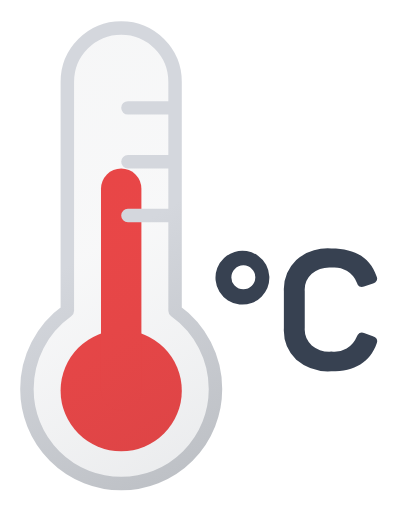
t = 0.00 s
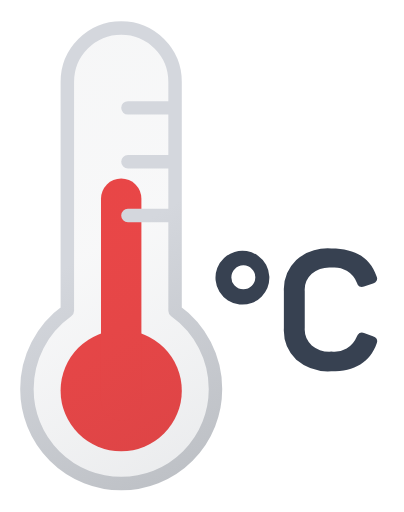
t = 0.29 s
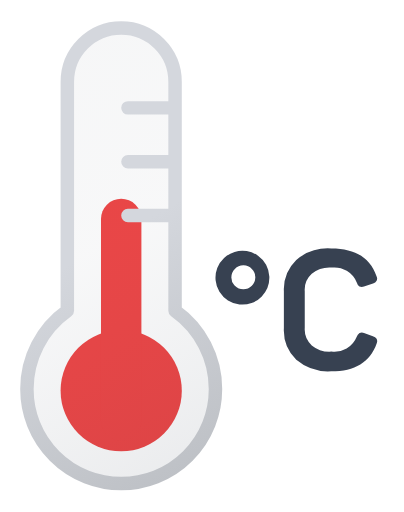
t = 0.86 s
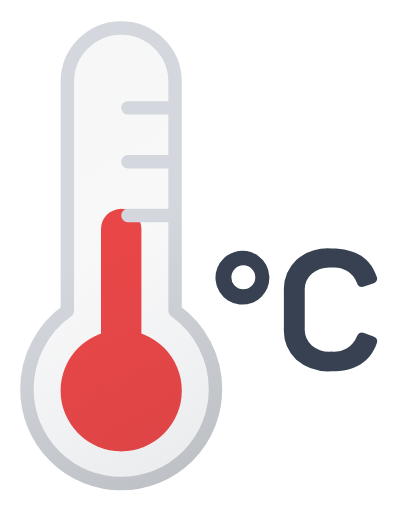
t = 1.15 s
t = 1.44 s: frame unchanged from t = 0.86 s, image omitted
t = 2.01 s: frame unchanged from t = 0.29 s, image omitted

The animated SVG that drew these frames (rendered in a browser with its animation timeline set to each time). Animation: 1 SMIL element (animateTransform=1); one cycle of 2.30 s, repeats indefinitely.

<svg xmlns="http://www.w3.org/2000/svg" viewBox="23 13 30 38">
	<defs>
		<linearGradient id="a" x1="23.73" y1="19.16" x2="39.18" y2="45.93" gradientUnits="userSpaceOnUse">
			<stop offset="0" stop-color="#515a69" stop-opacity="0.05"/>
			<stop offset="0.45" stop-color="#6b7280" stop-opacity="0.05"/>
			<stop offset="1" stop-color="#384354" stop-opacity="0.1"/>
		</linearGradient>
		<linearGradient id="b" x1="23.48" y1="18.73" x2="39.43" y2="46.36" gradientUnits="userSpaceOnUse">
			<stop offset="0" stop-color="#d4d7dd"/>
			<stop offset="0.45" stop-color="#d4d7dd"/>
			<stop offset="1" stop-color="#bec1c6"/>
		</linearGradient>
	</defs>
	<circle cx="32" cy="42" r="4.5" fill="#ef4444"/>
	<path d="M32,27V42" fill="none" stroke="#ef4444" stroke-linecap="round" stroke-miterlimit="10" stroke-width="3">
		<animateTransform attributeName="transform" type="translate" values="0 0; 0 3; 0 0" dur="2.3s" repeatCount="indefinite"/>
	</path>
	<path d="M39,41.9a7,7,0,1,1-14,0,7.12,7.12,0,0,1,3-5.83v-17a4,4,0,1,1,8,0v17A7.12,7.12,0,0,1,39,41.9ZM32.5,25H36m-3.5-4H36m-3.5,8H36" stroke-linecap="round" stroke-linejoin="round" fill="url(#a)" stroke="url(#b)"/>
	<path d="M42.44,35A2,2,0,1,1,43,33.53,2,2,0,0,1,42.44,35Zm-2-.79a.89.89,0,0,0,1.26,0,.88.88,0,0,0,0-1.25.83.83,0,0,0-.63-.27.86.86,0,0,0-.63.27.89.89,0,0,0-.26.63A.85.85,0,0,0,40.39,34.16Z" fill="#374151"/>
	<path d="M45,32.29a3.68,3.68,0,0,1,2.61-.85c1.75,0,2.87.68,3.35,2.06a.37.37,0,0,1-.26.54l-.67.23a.46.46,0,0,1-.34,0,.49.49,0,0,1-.19-.28,1.79,1.79,0,0,0-1.89-1.13,2.13,2.13,0,0,0-1.46.45,1.61,1.61,0,0,0-.52,1.3v2.73a1.62,1.62,0,0,0,.52,1.3,2.08,2.08,0,0,0,1.46.46A1.78,1.78,0,0,0,49.49,38a.53.53,0,0,1,.21-.29.5.5,0,0,1,.33,0l.66.24a.38.38,0,0,1,.28.54c-.49,1.38-1.61,2.07-3.37,2.07A3.68,3.68,0,0,1,45,39.71a3.09,3.09,0,0,1-.92-2.37v-2.7A3.07,3.07,0,0,1,45,32.29Z" fill="#374151"/>
</svg>
